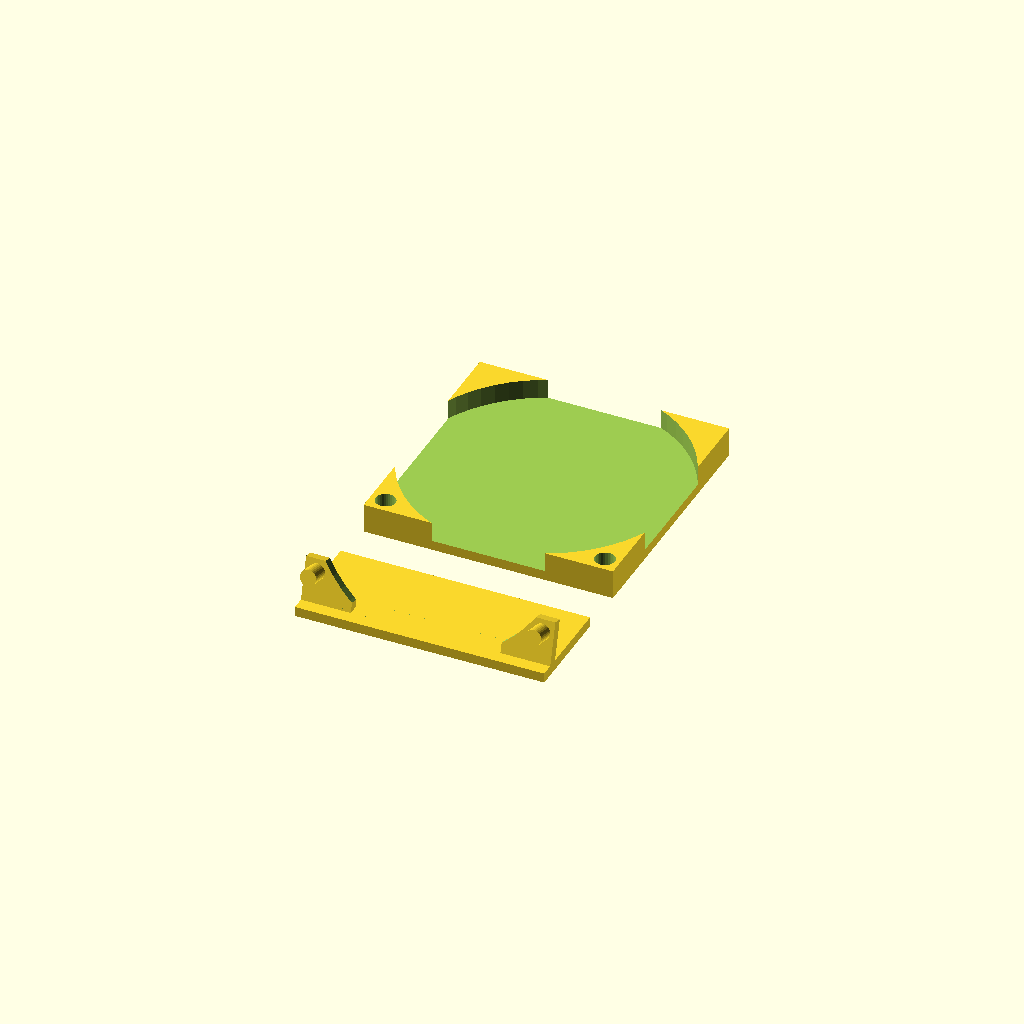
Cell 1 — every parameter at its default value.
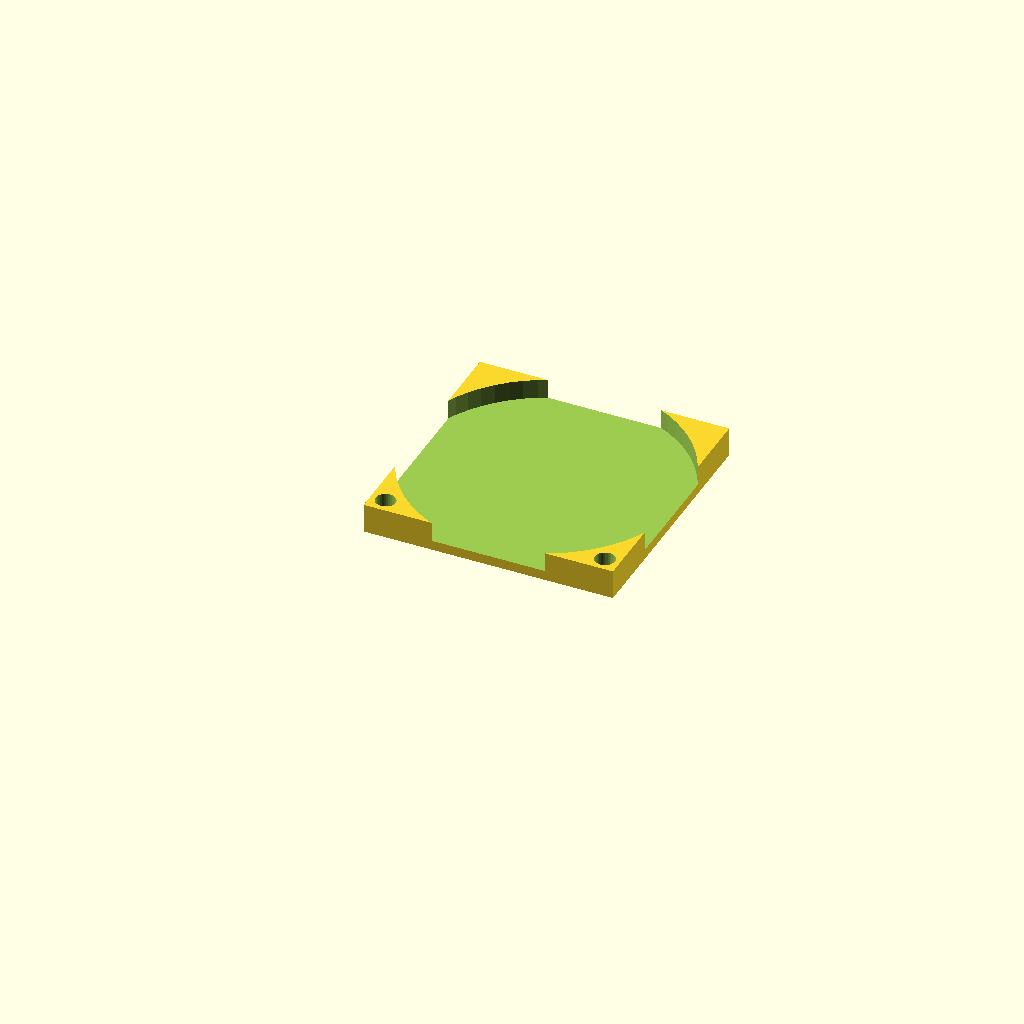
Cell 2: the same model with PrintOption = "base".
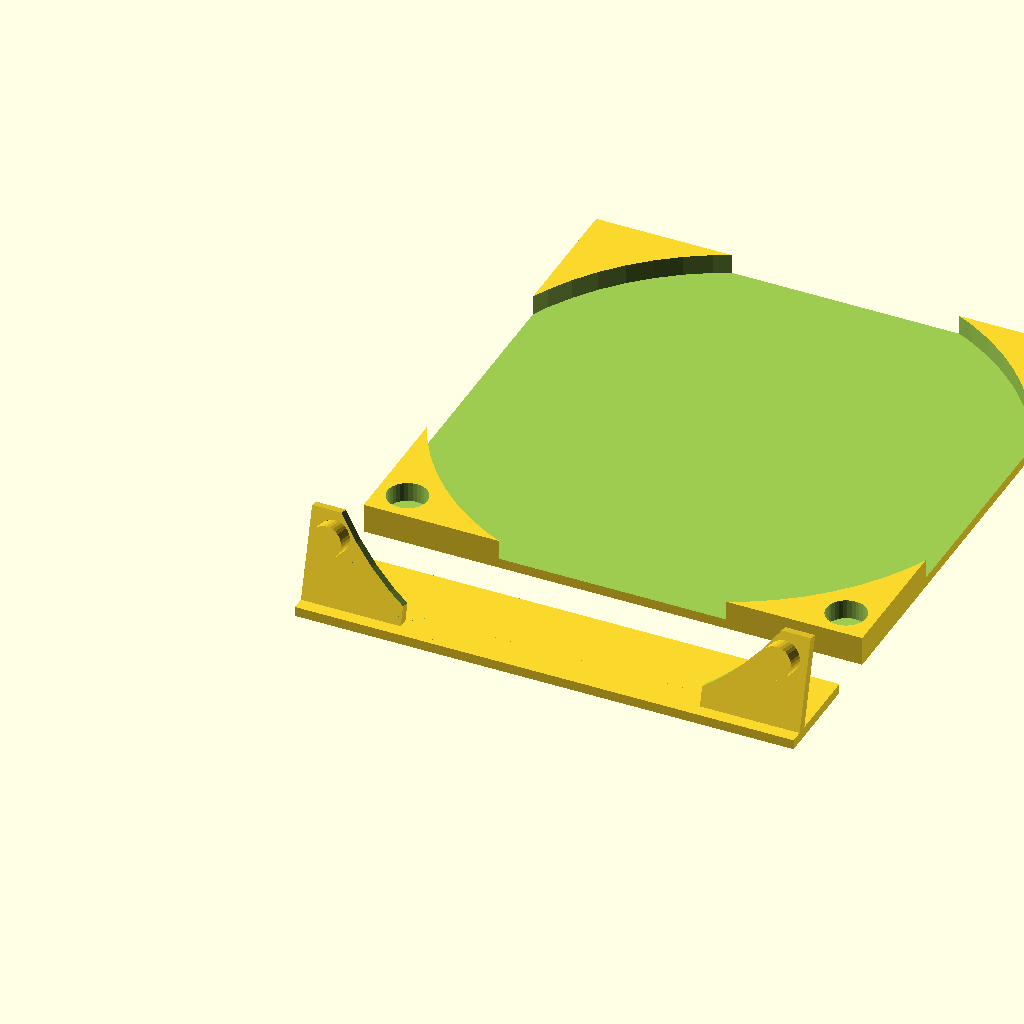
Cell 3: BaseSize = 2 (everything else at default).
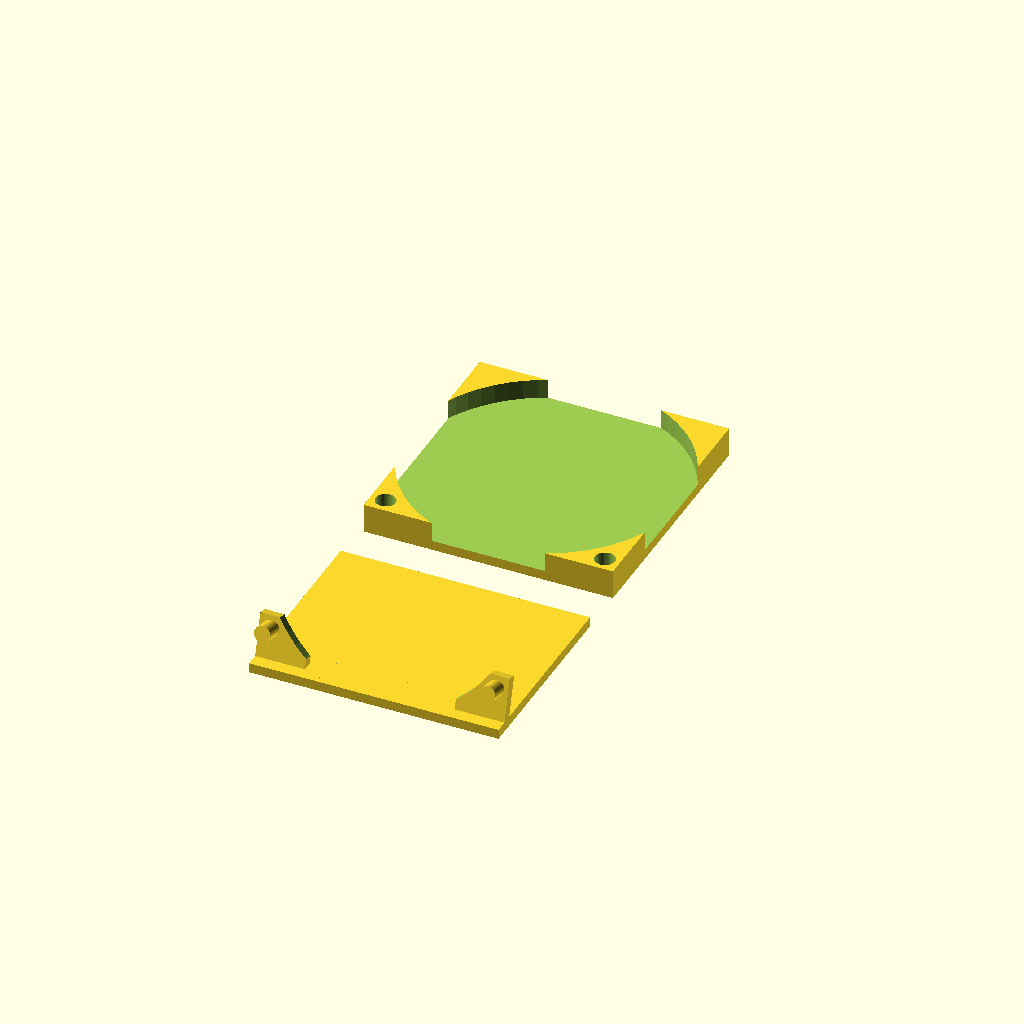
Cell 4: SignHeight = 20 (everything else at default).
One fixed orthographic camera (rotation 55°, 0°, 25°; colour scheme Cornfield) for every cell.
Source of the model, inputs/thingiverse/files/thing-2009217/files/baseSign.scad:
// D&D Base w/Sign
// Created by Doug Kress
// First published on 2017-01-01.

// Use Wet erase markers to identify monsters in your battles.
/* [Options] */

// What would you like to create?
PrintOption = "both"; // [both:Both, base:Base Only, sign:SignOnly]

// select a size
BaseSize = 1;   // [0.75:Small, 1:Medium, 2:Large, 3:Huge, 4:Gargantuan, 6:Colossal]

// hight of sign (millimeters)
SignHeight = 10;

/* [Custom] */

// base size (in inches) - "Base Size" above will be ignored
Custom = 0;

printBase(PrintOption, Custom > 0 ? Custom : BaseSize);

module printBase(option, size) {
    if (option != "sign") {
        base(size * 25.4);
    }
    if (option != "base") {
        translate([0,-(SignHeight+5),0]) baseSign(size * 25.4);
    }
}

module base(baseSize)
{
    difference() {
        cube([baseSize, baseSize, 3]);
        union() {
        translate([baseSize/2, baseSize/2, 1])
            cylinder(r=baseSize/2*1.1 , h=3, $fn=64);
            
        offset = baseSize * 0.04;
        translate([offset*1.5, offset*1.5, 1])
            cylinder(r=offset, h=3, $fn=32);
        translate([baseSize-offset*1.5, offset*1.5, 1])
            cylinder(r=offset, h=3, $fn=32);
        }
    }
}


module signTab(baseSize, reverse)
{
    offset = baseSize * 0.0325;
    position = reverse ? baseSize * .2 - offset * 1.5 : offset * 1.5;
    cylPosition = reverse ? baseSize*.2 - baseSize/2-1 : baseSize/2+1;
    difference() {
        cube([baseSize*.2, baseSize*.2, 1]);
        translate([cylPosition,baseSize/2, -1])
            cylinder(r=baseSize/2*1.1 , h=3, $fn=64);
        
    }
    translate([position, baseSize*.15, 0])
        cylinder(r=offset, h=3, $fn=32);

}
module baseSign(baseSize)
{
    offset = baseSize * 0.035;
    cube([baseSize, SignHeight, 1]);
    rotate([75, 0, 0])  {
        translate([0,0.6,-2])
            signTab(baseSize, false);
        translate([baseSize-baseSize*.2,0.6,-2])
            signTab(baseSize, true);
   }         
}
Customizer parameters (derived from the source; name, type, default, range or options):
PrintOption: string, default "both", options "both", "base", "sign"
BaseSize: number, default 1, options 0.75, 1, 2, 3, 4, 6
SignHeight: number, default 10
Custom: number, default 0
